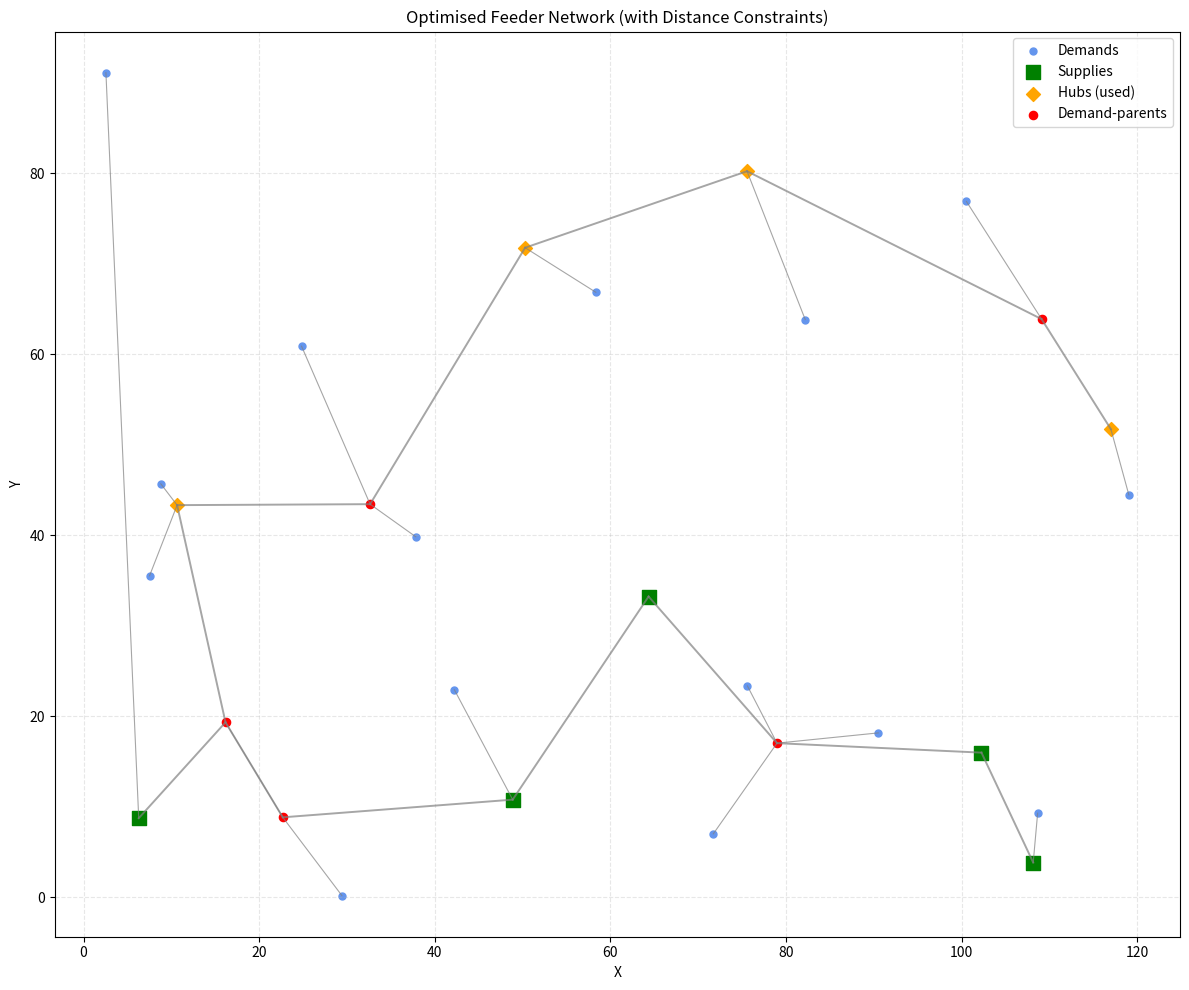

Python code for this plot:
from __future__ import annotations
from dataclasses import dataclass
from typing import List, Dict, Tuple, Optional, Callable
import random
import math
import copy
import matplotlib.pyplot as plt


# ======================================================================
#  GLOBAL PARAMETERS (TUNE THESE)
# ======================================================================
# Maximum distance for a demand to connect to a NON-SUPPLY parent (hub or other demand)
R_PARENT_MAX = 20.0      # [km], adjust to your scale

# Soft discouragement for long demand→parent spokes
R_SOFT = 12.0            # [km] threshold where penalty starts
LONG_SPOKE_PENALTY = 2000.0  # cost factor for long spokes

# Economies-of-scale factor for backbone lines
ECON_ALPHA = 0.4

# Hub fixed cost
COLLECTOR_COST = 150_000.0

# Penalty if some demand cannot reach any supply (should not happen with MST)
DISCONNECT_PENALTY = 10_000_000.0

ROOT = "__ROOT__"


# ======================================================================
#  DATA CLASSES
# ======================================================================
@dataclass
class Demand:
    id: str
    p_mw: float
    q_mvar: float
    x: float
    y: float


@dataclass
class SupplyBus:
    id: str
    x: float
    y: float
    kv: float


@dataclass
class HubCandidate:
    id: str
    x: float
    y: float


@dataclass
class LineType:
    id: str
    cost_per_km: float
    capacity_mva: float


@dataclass
class Edge:
    a: str
    b: str
    length_km: float
    line_type: LineType


@dataclass
class Problem:
    demands: List[Demand]
    supplies: List[SupplyBus]
    hubs: List[HubCandidate]
    line_low: LineType
    line_high: LineType
    positions: Dict[str, Tuple[float, float]]


@dataclass
class Solution:
    # demand_id -> parent_id (parent can be supply, hub, or another demand)
    assign: Dict[str, str]

    def copy(self) -> "Solution":
        return Solution(assign=dict(self.assign))


# ======================================================================
#  GEOMETRY UTILITIES
# ======================================================================
def distance(x1: float, y1: float, x2: float, y2: float) -> float:
    return math.hypot(x1 - x2, y1 - y2)


def length_between(a: str, b: str, pos: Dict[str, Tuple[float, float]]) -> float:
    x1, y1 = pos[a]
    x2, y2 = pos[b]
    return math.hypot(x1 - x2, y1 - y2)


def distance_to_closest_supply(node_id: str, problem: Problem) -> float:
    x, y = problem.positions[node_id]
    best = float("inf")
    for s in problem.supplies:
        L = distance(x, y, s.x, s.y)
        if L < best:
            best = L
    return best


# ======================================================================
#  NETWORK CONSTRUCTION (DEMAND TREE + BACKBONE MST)
# ======================================================================
def build_edges(sol: Solution, problem: Problem) -> List[Edge]:
    """
    Build full network from assignment:
      - Demand → parent (low-voltage lines).
      - Backbone MST over supplies + used hubs + demand-parents (high-voltage lines).
    """
    pos = problem.positions
    low = problem.line_low
    high = problem.line_high

    demand_ids = [d.id for d in problem.demands]
    supply_ids = [s.id for s in problem.supplies]
    hub_ids = [h.id for h in problem.hubs]

    edges: List[Edge] = []
    used_hubs: set[str] = set()
    used_demands_as_parents: set[str] = set()

    # 1) demand → parent
    for d_id in demand_ids:
        parent = sol.assign[d_id]
        if parent == d_id:
            continue  # safety, should not occur
        L = length_between(d_id, parent, pos)
        edges.append(Edge(d_id, parent, L, low))
        if parent in hub_ids:
            used_hubs.add(parent)
        if parent in demand_ids:
            used_demands_as_parents.add(parent)

    # 2) backbone MST over supplies + used hubs + demand-parents
    backbone_nodes = set(supply_ids) | used_hubs | used_demands_as_parents
    backbone_nodes = list(backbone_nodes)

    if len(backbone_nodes) <= 1:
        # Only one supply (or nothing); no backbone needed
        return edges

    remaining = set(backbone_nodes)
    start = backbone_nodes[0]
    remaining.remove(start)
    in_tree = {start}

    while remaining:
        best_pair = None
        best_L = float("inf")
        for u in in_tree:
            for v in remaining:
                L = length_between(u, v, pos)
                if L < best_L:
                    best_L = L
                    best_pair = (u, v)
        u, v = best_pair
        edges.append(Edge(u, v, best_L, high))
        in_tree.add(v)
        remaining.remove(v)

    return edges


# ======================================================================
#  COST MODEL
# ======================================================================
def evaluate(sol: Solution, problem: Problem) -> float:
    pos = problem.positions
    demand_ids = {d.id for d in problem.demands}
    supply_ids = {s.id for s in problem.supplies}
    hub_ids = {h.id for h in problem.hubs}

    edges = build_edges(sol, problem)

    # adjacency (node -> list[(neigh, edge_idx)])
    adj: Dict[str, List[Tuple[str, Optional[int]]]] = {}
    for idx, e in enumerate(edges):
        adj.setdefault(e.a, []).append((e.b, idx))
        adj.setdefault(e.b, []).append((e.a, idx))

    # connect ROOT to all supplies (zero-cost)
    for s in problem.supplies:
        adj.setdefault(ROOT, []).append((s.id, None))
        adj.setdefault(s.id, []).append((ROOT, None))

    # downstream demand counting
    downstream = [0] * len(edges)
    disconnected = 0

    for d in problem.demands:
        start = d.id
        queue = [start]
        parent_node: Dict[str, Optional[str]] = {start: None}
        parent_edge: Dict[str, Optional[int]] = {start: None}
        found_root = False

        while queue and not found_root:
            node = queue.pop(0)
            if node == ROOT:
                found_root = True
                break
            for neigh, e_idx in adj.get(node, []):
                if neigh not in parent_node:
                    parent_node[neigh] = node
                    parent_edge[neigh] = e_idx
                    queue.append(neigh)

        if not found_root:
            disconnected += 1
            continue

        # backtrack ROOT → demand
        cur = ROOT
        while parent_node[cur] is not None:
            e_idx = parent_edge[cur]
            if e_idx is not None:
                downstream[e_idx] += 1
            cur = parent_node[cur]

    total = 0.0
    used_hubs: set[str] = set()

    for idx, e in enumerate(edges):
        base = e.length_km * e.line_type.cost_per_km

        # soft penalty for long spokes on low-voltage lines
        if e.line_type is problem.line_low and e.length_km > R_SOFT:
            total += (e.length_km - R_SOFT) ** 2 * LONG_SPOKE_PENALTY

        # economies of scale on backbone
        if e.line_type is problem.line_high:
            n = downstream[idx]
            factor = 1.0 / (1.0 + ECON_ALPHA * max(0, n - 1))
        else:
            factor = 1.0

        edge_cost = base * factor
        total += edge_cost

        # track used hubs
        if e.a in hub_ids:
            used_hubs.add(e.a)
        if e.b in hub_ids:
            used_hubs.add(e.b)

    total += COLLECTOR_COST * len(used_hubs)
    total += DISCONNECT_PENALTY * disconnected
    return total


# ======================================================================
#  NEIGHBOURHOODS
# ======================================================================
def nbh_move_single_demand(sol: Solution, problem: Problem) -> Solution:
    """
    Move a single demand to another parent (supply, hub, or demand),
    respecting R_PARENT_MAX for non-supply parents.
    """
    s = sol.copy()
    if not problem.demands:
        return s

    d = random.choice(problem.demands)
    d_id = d.id
    pos = problem.positions

    supply_ids = {sup.id for sup in problem.supplies}
    hub_ids = {h.id for h in problem.hubs}
    demand_ids = {dd.id for dd in problem.demands}

    candidate_parents = list(supply_ids | hub_ids | (demand_ids - {d_id}))

    current = s.assign[d_id]
    choices = [c for c in candidate_parents if c != current]

    # filter by distance for non-supplies
    feasible: List[str] = []
    for c in choices:
        L = length_between(d_id, c, pos)
        if c in supply_ids:
            # allow any distance to supplies (baseline)
            feasible.append(c)
        else:
            if L <= R_PARENT_MAX:
                feasible.append(c)

    if not feasible:
        return s

    s.assign[d_id] = random.choice(feasible)
    return s


def nbh_move_cluster(sol: Solution, problem: Problem, radius: float = 20.0) -> Solution:
    """
    Move a cluster of nearby demands to a new parent, enforcing distance
    constraints for non-supply parents.
    """
    s = sol.copy()
    pos = problem.positions
    demands = problem.demands
    if not demands:
        return s

    pivot = random.choice(demands)
    px, py = pivot.x, pivot.y

    cluster = [
        d for d in demands
        if distance(px, py, d.x, d.y) <= radius
    ]
    if len(cluster) <= 1:
        return s

    supply_ids = {sup.id for sup in problem.supplies}
    hub_ids = {h.id for h in problem.hubs}
    demand_ids = {dd.id for dd in demands}

    target_candidates = list(supply_ids | hub_ids | demand_ids)

    pivot_current = s.assign[pivot.id]
    possible_targets = [t for t in target_candidates if t != pivot_current]
    if not possible_targets:
        return s

    new_target = random.choice(possible_targets)

    for d in cluster:
        d_id = d.id
        L = length_between(d_id, new_target, pos)
        if new_target in supply_ids:
            # allow any distance to supplies
            s.assign[d_id] = new_target
        else:
            if L <= R_PARENT_MAX:
                s.assign[d_id] = new_target

    return s


def nbh_assign_to_nearest(sol: Solution, problem: Problem, fraction: float = 0.2) -> Solution:
    """
    Intensification: for a subset of demands, assign to nearest feasible parent.
    Non-supply parents must be within R_PARENT_MAX; otherwise nearest supply.
    """
    s = sol.copy()
    pos = problem.positions
    demands = problem.demands

    if not demands:
        return s

    supply_ids = {sup.id for sup in problem.supplies}
    hub_ids = {h.id for h in problem.hubs}
    demand_ids = {dd.id for dd in demands}

    all_parents = list(supply_ids | hub_ids | demand_ids)

    k = max(1, int(len(demands) * fraction))
    selected = random.sample(demands, k)

    for d in selected:
        d_id = d.id

        # first, find nearest parent among all nodes
        best = None
        best_L = float("inf")
        for p in all_parents:
            if p == d_id:
                continue
            L = length_between(d_id, p, pos)
            if L < best_L:
                best_L = L
                best = p

        if best is None:
            continue

        # if best is a supply, take it regardless of distance
        if best in supply_ids:
            s.assign[d_id] = best
            continue

        # if best is non-supply but within R_PARENT_MAX → OK
        if best_L <= R_PARENT_MAX:
            s.assign[d_id] = best
            continue

        # otherwise fallback: nearest supply (even if far)
        best_s = None
        best_Ls = float("inf")
        for sup in problem.supplies:
            Ls = length_between(d_id, sup.id, pos)
            if Ls < best_Ls:
                best_Ls = Ls
                best_s = sup.id
        if best_s is not None:
            s.assign[d_id] = best_s

    return s


def nbh_chain_nearby_demand(sol: Solution, problem: Problem, R_chain: float = 15.0) -> Solution:
    """
    Demand→demand chaining operator:
      - A chains to B if:
        * B is within R_chain,
        * B is closer to supplies than A,
        * B has limited fan-out (<= 3 children),
        * A→B is shorter than A→current_parent,
        * and respects R_PARENT_MAX (for non-supply parent).
    """
    s = sol.copy()
    demands = problem.demands
    if not demands:
        return s

    pos = problem.positions
    demand_ids = {d.id for d in demands}
    supply_ids = {sup.id for sup in problem.supplies}

    # pick demand A
    A = random.choice(demands)
    A_id = A.id
    A_parent = s.assign[A_id]
    A_supply_dist = distance_to_closest_supply(A_id, problem)

    # find nearby candidate demands B
    candidates: List[Demand] = []
    for B in demands:
        if B.id == A_id:
            continue
        if distance(A.x, A.y, B.x, B.y) <= R_chain:
            candidates.append(B)

    if not candidates:
        return s

    # pick B with smaller supply distance (pulling A "downhill" toward supplies)
    best_B: Optional[Demand] = None
    best_dist = float("inf")

    for B in candidates:
        dist_B = distance_to_closest_supply(B.id, problem)
        if dist_B < A_supply_dist and dist_B < best_dist:
            best_dist = dist_B
            best_B = B

    if best_B is None:
        return s

    B_id = best_B.id

    # fan-out limit: each demand can parent at most 3 children
    children_of_B = [d for d, p in s.assign.items() if p == B_id]
    if len(children_of_B) >= 3:
        return s

    # local cost check: A→B must be shorter than A→current_parent
    L_AB = length_between(A_id, B_id, pos)
    L_A_parent = length_between(A_id, A_parent, pos)

    if L_AB >= L_A_parent:
        return s

    # respect R_PARENT_MAX for non-supply parents
    if B_id not in supply_ids and L_AB > R_PARENT_MAX:
        return s

    # finally accept
    s.assign[A_id] = B_id
    return s


# ======================================================================
#  INNER VNS
# ======================================================================
def inner_vns(sol: Solution, problem: Problem, max_k: int = 2) -> Tuple[Solution, float]:
    best = sol
    best_cost = evaluate(best, problem)
    k = 0

    while k < max_k:
        # simple intensification: reassignment to nearest feasible parent
        cand = nbh_assign_to_nearest(best, problem, fraction=0.1 if k == 0 else 0.05)
        c_cost = evaluate(cand, problem)
        if c_cost < best_cost:
            best, best_cost = cand, c_cost
            k = 0
        else:
            k += 1

    return best, best_cost


# ======================================================================
#  OUTER VNS
# ======================================================================
def outer_vns(
    initial: Solution,
    problem: Problem,
    max_iterations: int = 300,
    max_k_outer: int = 4,
    inner_max_k: int = 2,
) -> Tuple[Solution, float]:
    neighbourhoods: List[Callable[[Solution, Problem], Solution]] = [
        nbh_chain_nearby_demand,
        nbh_move_single_demand,
        nbh_move_cluster,
        nbh_assign_to_nearest,
    ]

    best = initial
    best_cost = evaluate(best, problem)

    for _ in range(max_iterations):
        k = 0
        while k < max_k_outer:
            shaken = neighbourhoods[k](best, problem)
            refined, r_cost = inner_vns(shaken, problem, max_k=inner_max_k)
            if r_cost < best_cost:
                best, best_cost = refined, r_cost
                k = 0
            else:
                k += 1

    return best, best_cost


# ======================================================================
#  INITIAL SOLUTION (DEMAND → NEAREST SUPPLY)
# ======================================================================
def build_initial_solution(problem: Problem) -> Solution:
    assign: Dict[str, str] = {}
    for d in problem.demands:
        best_s = None
        best_L = float("inf")
        for s in problem.supplies:
            L = distance(d.x, d.y, s.x, s.y)
            if L < best_L:
                best_L = L
                best_s = s.id
        assign[d.id] = best_s
    return Solution(assign=assign)


# ======================================================================
#  PROBLEM GENERATION (RANDOM EXAMPLE)
# ======================================================================
def generate_problem(
    n_demands: int = 60,
    n_supplies: int = 2,
    n_hubs: int = 20,
    width: float = 120.0,
    height: float = 100.0,
) -> Problem:
    random.seed(123)

    supplies: List[SupplyBus] = []
    for i in range(n_supplies):
        supplies.append(
            SupplyBus(
                id=f"s{i+1}",
                x=random.uniform(0, width),
                y=random.uniform(0, height),
                kv=132.0,
            )
        )

    demands: List[Demand] = []
    for i in range(n_demands):
        demands.append(
            Demand(
                id=f"d{i+1}",
                p_mw=random.uniform(1, 10),
                q_mvar=random.uniform(0.2, 3.0),
                x=random.uniform(0, width),
                y=random.uniform(0, height),
            )
        )

    hubs: List[HubCandidate] = []
    for i in range(n_hubs):
        hubs.append(
            HubCandidate(
                id=f"h{i+1}",
                x=random.uniform(0, width),
                y=random.uniform(0, height),
            )
        )

    line_low = LineType("L_low", cost_per_km=50.0, capacity_mva=20.0)
    line_high = LineType("L_high", cost_per_km=80.0, capacity_mva=200.0)

    positions: Dict[str, Tuple[float, float]] = {}
    for s in supplies:
        positions[s.id] = (s.x, s.y)
    for d in demands:
        positions[d.id] = (d.x, d.y)
    for h in hubs:
        positions[h.id] = (h.x, h.y)

    return Problem(
        demands=demands,
        supplies=supplies,
        hubs=hubs,
        line_low=line_low,
        line_high=line_high,
        positions=positions,
    )


# ======================================================================
#  PLOTTING
# ======================================================================
def plot_network(sol: Solution, problem: Problem, title: str = "Optimised Network") -> None:
    pos = problem.positions
    edges = build_edges(sol, problem)

    demand_ids = {d.id for d in problem.demands}
    supply_ids = {s.id for s in problem.supplies}
    hub_ids = {h.id for h in problem.hubs}

    used_hubs: set[str] = set()
    used_demand_parents: set[str] = set()

    for d_id, parent in sol.assign.items():
        if parent in hub_ids:
            used_hubs.add(parent)
        if parent in demand_ids:
            used_demand_parents.add(parent)

    # Plot edges
    plt.figure(figsize=(12, 10))
    for e in edges:
        x1, y1 = pos[e.a]
        x2, y2 = pos[e.b]
        lw = 1.4 if e.line_type.id == "L_high" else 0.8
        plt.plot([x1, x2], [y1, y2], c="gray", lw=lw, alpha=0.7)

    # Nodes
    demand_x = [pos[d][0] for d in demand_ids]
    demand_y = [pos[d][1] for d in demand_ids]

    supply_x = [pos[s][0] for s in supply_ids]
    supply_y = [pos[s][1] for s in supply_ids]

    hub_x = [pos[h][0] for h in used_hubs]
    hub_y = [pos[h][1] for h in used_hubs]

    parent_dem_x = [pos[d][0] for d in used_demand_parents]
    parent_dem_y = [pos[d][1] for d in used_demand_parents]

    plt.scatter(demand_x, demand_y, c="cornflowerblue", s=25, label="Demands")
    plt.scatter(supply_x, supply_y, c="green", marker="s", s=90, label="Supplies")
    plt.scatter(hub_x, hub_y, c="orange", marker="D", s=50, label="Hubs (used)")
    plt.scatter(parent_dem_x, parent_dem_y, c="red", marker="o", s=35, label="Demand-parents")

    plt.title(title)
    plt.xlabel("X")
    plt.ylabel("Y")
    plt.grid(True, linestyle="--", alpha=0.3)
    plt.legend()
    plt.tight_layout()
    plt.show(block=False)


# ======================================================================
#  MAIN
# ======================================================================
if __name__ == "__main__":
    problem = generate_problem(
        n_demands=20,
        n_supplies=5,
        n_hubs=20,
        width=120.0,
        height=100.0,
    )

    initial = build_initial_solution(problem)
    init_cost = evaluate(initial, problem)
    print(f"Initial cost: {init_cost:,.1f}")

    best, best_cost = outer_vns(initial, problem)
    print(f"Best cost:   {best_cost:,.1f}")

    # Summary
    hub_ids = {h.id for h in problem.hubs}
    demand_ids = {d.id for d in problem.demands}
    used_hubs = {p for p in best.assign.values() if p in hub_ids}
    used_demand_parents = {p for p in best.assign.values() if p in demand_ids}

    print(f"Used hubs: {len(used_hubs)} / {len(problem.hubs)}")
    print(f"Demand parents: {len(used_demand_parents)}")
    print(f"Total edges in final network: {len(build_edges(best, problem))}")

    plot_network(best, problem, title="Optimised Feeder Network (with Distance Constraints)")
